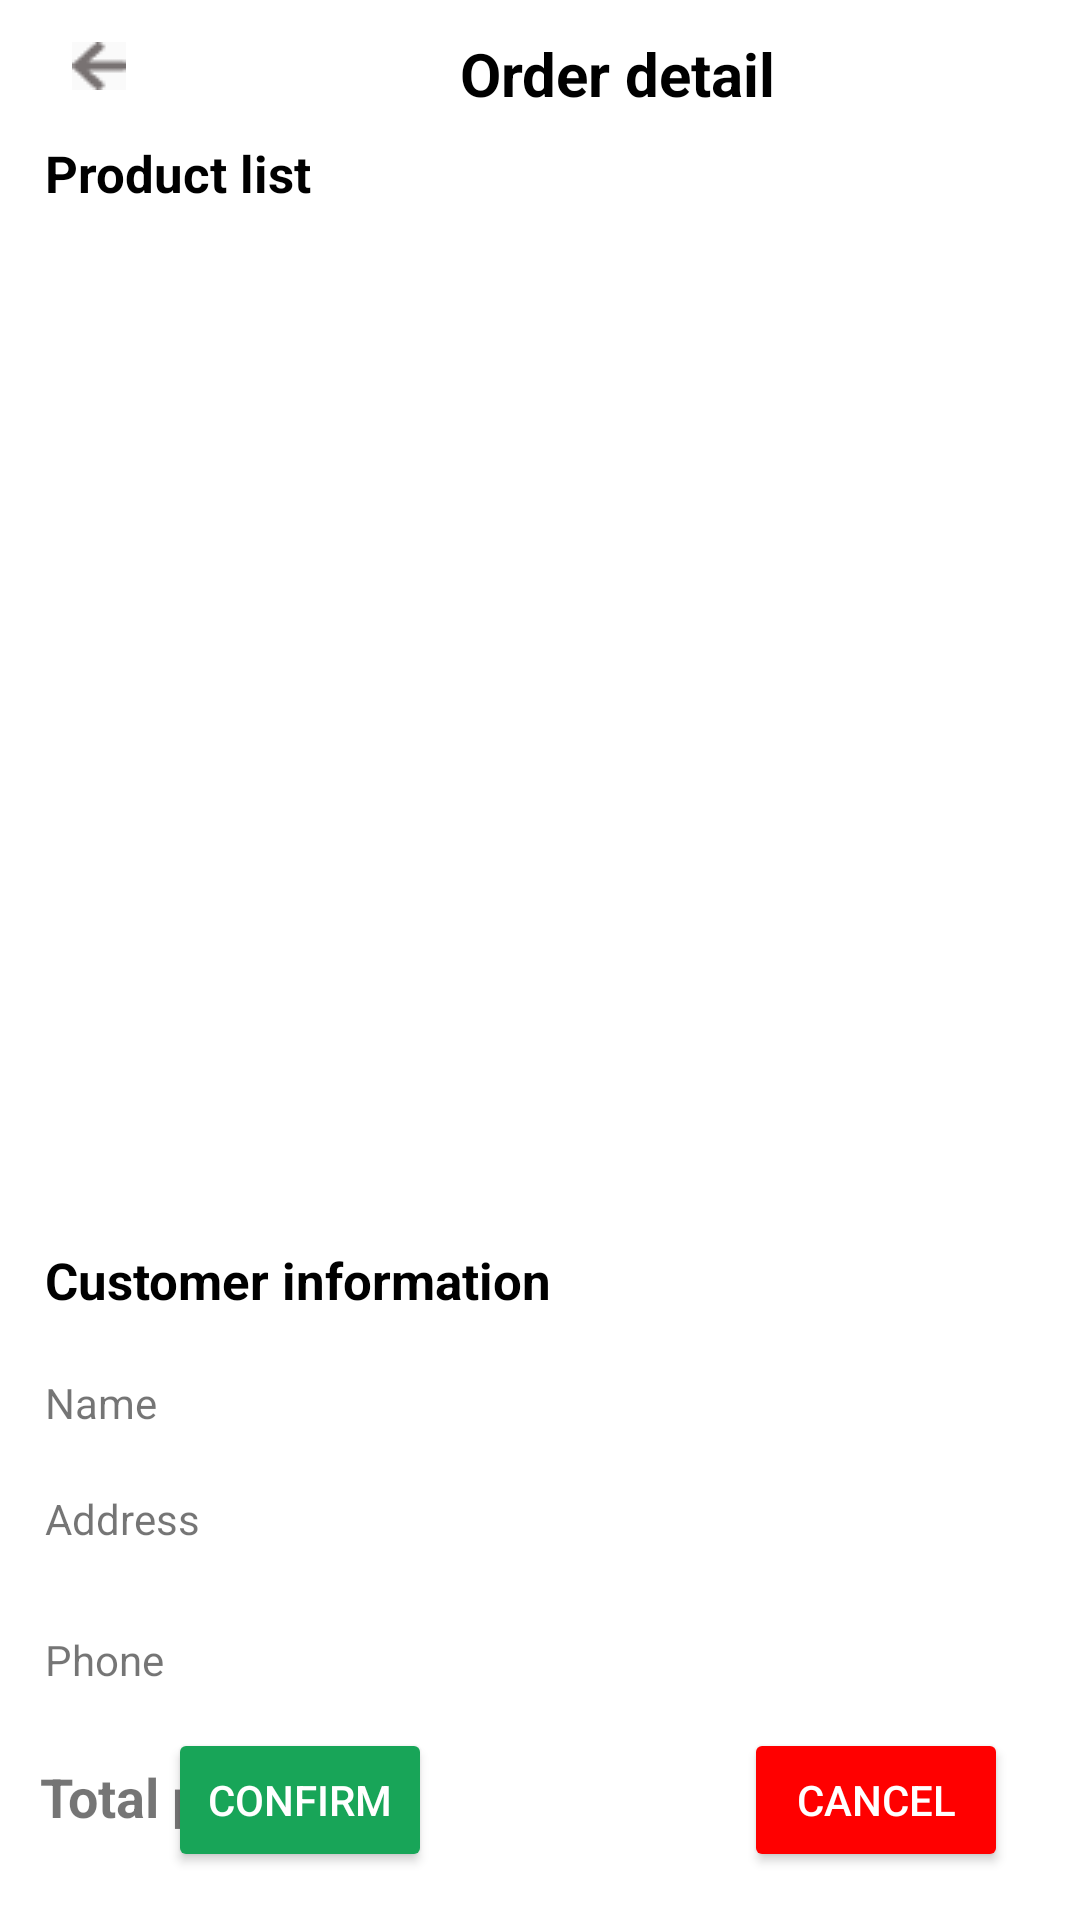

Layout XML and referenced resources for this Android screen:
<!-- AndroidManifest.xml: application theme Theme.Test26_04 -->
<!-- res/layout/detail_list_item.xml -->
<?xml version="1.0" encoding="utf-8"?>
<androidx.constraintlayout.widget.ConstraintLayout
    xmlns:android="http://schemas.android.com/apk/res/android"
    xmlns:tools="http://schemas.android.com/tools"
    xmlns:app="http://schemas.android.com/apk/res-auto"
    android:layout_width="match_parent"
    android:layout_height="match_parent"
    tools:context=".listItem">


    <androidx.constraintlayout.widget.ConstraintLayout
        android:id="@+id/constraintLayout3"
        android:layout_width="411dp"
        android:layout_height="49dp"
        app:layout_constraintEnd_toEndOf="parent"
        app:layout_constraintHorizontal_bias="0.0"
        app:layout_constraintStart_toStartOf="parent"
        app:layout_constraintTop_toTopOf="parent"

        app:layout_constraintVertical_bias="0.0">

        <TextView
            android:id="@+id/textView4"
            android:layout_width="234dp"
            android:layout_height="34dp"
            android:gravity="center"
            android:text="Order detail"
            android:textSize="20dp"
            android:textStyle="bold"
            android:textColor="@color/black"
            app:layout_constraintBottom_toBottomOf="parent"
            app:layout_constraintEnd_toEndOf="parent"
            app:layout_constraintStart_toStartOf="parent"
            app:layout_constraintTop_toTopOf="parent" />

        <ImageButton
            android:id="@+id/imageButton4"
            android:layout_width="wrap_content"
            android:layout_height="wrap_content"
            android:background="#FAFAFA"
            app:layout_constraintBottom_toBottomOf="parent"
            app:layout_constraintEnd_toStartOf="@+id/textView4"
            app:layout_constraintHorizontal_bias="0.34"
            app:layout_constraintStart_toStartOf="parent"
            app:layout_constraintTop_toTopOf="parent"
            app:layout_constraintVertical_bias="0.428"
            app:srcCompat="@drawable/back_grey" />
    </androidx.constraintlayout.widget.ConstraintLayout>

    <TextView
        android:id="@+id/textView5"
        android:layout_width="wrap_content"
        android:layout_height="wrap_content"
        android:layout_marginBottom="1dp"
        android:text="Product list"
        android:textSize="17dp"
        android:textStyle="bold"
        android:textColor="@color/black"
        app:layout_constraintBottom_toTopOf="@+id/linearLayout2"
        app:layout_constraintEnd_toEndOf="parent"
        app:layout_constraintHorizontal_bias="0.055"
        app:layout_constraintStart_toStartOf="parent"
        app:layout_constraintTop_toBottomOf="@+id/constraintLayout3"
        app:layout_constraintVertical_bias="0.384" />

    <LinearLayout
        android:id="@+id/linearLayout2"
        android:layout_width="409dp"
        android:layout_height="334dp"
        android:orientation="vertical"
        app:layout_constraintBottom_toBottomOf="parent"
        app:layout_constraintEnd_toEndOf="parent"
        app:layout_constraintStart_toStartOf="parent"
        app:layout_constraintTop_toTopOf="parent"
        app:layout_constraintVertical_bias="0.213" >

        <androidx.recyclerview.widget.RecyclerView
            android:id="@+id/rv_buying_product_list"
            android:layout_width="match_parent"
            android:layout_height="match_parent"
            tools:listitem="@layout/activity_list_item_confirm" />
    </LinearLayout>

    <TextView
        android:id="@+id/textView6"
        android:layout_width="wrap_content"
        android:layout_height="wrap_content"
        android:layout_marginTop="16dp"
        android:text="Customer information"
        android:textColor="@color/black"
        android:textSize="17dp"
        android:textStyle="bold"
        app:layout_constraintEnd_toEndOf="parent"
        app:layout_constraintHorizontal_bias="0.0"
        app:layout_constraintStart_toStartOf="@+id/textView5"
        app:layout_constraintTop_toBottomOf="@+id/linearLayout2" />

    <TextView
        android:id="@+id/tv_customer_name"
        android:layout_width="wrap_content"
        android:layout_height="wrap_content"
        android:layout_marginTop="20dp"
        android:text="Name"
        app:layout_constraintStart_toStartOf="@+id/textView6"
        app:layout_constraintTop_toBottomOf="@+id/textView6" />

    <TextView
        android:id="@+id/tv_customer_address"
        android:layout_width="wrap_content"
        android:layout_height="wrap_content"
        android:text="Address"
        app:layout_constraintBottom_toBottomOf="parent"
        app:layout_constraintHorizontal_bias="0.02"
        app:layout_constraintStart_toStartOf="@+id/tv_customer_name"
        app:layout_constraintTop_toBottomOf="@+id/tv_customer_name"
        app:layout_constraintVertical_bias="0.136" />



    <TextView
        android:id="@+id/tv_customer_phone_number"
        android:layout_width="wrap_content"
        android:layout_height="wrap_content"
        android:layout_marginTop="28dp"
        android:text="Phone"
        app:layout_constraintHorizontal_bias="0.016"
        app:layout_constraintStart_toStartOf="@+id/textView6"
        app:layout_constraintTop_toBottomOf="@+id/tv_customer_address" />


    <TextView
        android:id="@+id/textView11"
        android:layout_width="wrap_content"
        android:layout_height="wrap_content"
        android:layout_marginTop="24dp"
        android:text="Total price"
        android:textSize="18dp"
        android:textStyle="bold"
        app:layout_constraintEnd_toEndOf="parent"
        app:layout_constraintHorizontal_bias="0.049"
        app:layout_constraintStart_toStartOf="parent"
        app:layout_constraintTop_toBottomOf="@+id/tv_customer_phone_number" />

    <Button
        android:id="@+id/btnHuyOrd"
        android:layout_width="wrap_content"
        android:layout_height="wrap_content"
        android:layout_marginStart="104dp"
        android:layout_marginBottom="16dp"
        android:backgroundTint="#FF0000"
        android:text="Cancel"
        android:textColor="#FFFFFF"
        app:layout_constraintBottom_toBottomOf="parent"
        app:layout_constraintStart_toEndOf="@+id/btnConfirmOrd" />

    <Button
        android:id="@+id/btnConfirmOrd"
        android:layout_width="wrap_content"
        android:layout_height="wrap_content"
        android:layout_marginStart="56dp"
        android:layout_marginBottom="16dp"
        android:backgroundTint="#18A558"
        android:text="Confirm"
        android:textColor="#FFFFFF"
        app:layout_constraintBottom_toBottomOf="parent"
        app:layout_constraintStart_toStartOf="parent" />
</androidx.constraintlayout.widget.ConstraintLayout>
<!-- res/layout/activity_list_item_confirm.xml (included above) -->
<?xml version="1.0" encoding="utf-8"?>
<LinearLayout xmlns:android="http://schemas.android.com/apk/res/android"
    xmlns:app="http://schemas.android.com/apk/res-auto"
    xmlns:tools="http://schemas.android.com/tools"
    android:layout_width="match_parent"
    android:layout_height="wrap_content"
    android:backgroundTint="#FFFFFF"
    android:orientation="vertical">


    <androidx.constraintlayout.widget.ConstraintLayout
        android:layout_width="match_parent"
        android:layout_height="match_parent">

        <LinearLayout
            android:id="@+id/linearLayout3"
            android:layout_width="261dp"
            android:layout_height="94dp"
            android:layout_marginVertical="10dp"
            android:orientation="horizontal"
            app:layout_constraintBottom_toBottomOf="parent"
            app:layout_constraintEnd_toEndOf="parent"
            app:layout_constraintHorizontal_bias="0.0"
            app:layout_constraintStart_toStartOf="parent"
            app:layout_constraintTop_toTopOf="parent"
            app:layout_constraintVertical_bias="0.0">

            <ImageView
                android:id="@+id/iv_buying_product_image"
                android:layout_width="88dp"
                android:layout_height="match_parent"
                android:layout_marginStart="20dp"
                android:src="@drawable/img_item" />


            <LinearLayout
                android:layout_width="121dp"
                android:layout_height="match_parent"
                android:layout_marginStart="20dp"
                android:orientation="vertical">

                <TextView
                    android:id="@+id/tv_buying_product_name"
                    android:layout_width="wrap_content"
                    android:layout_height="wrap_content"
                    android:text="Quan au"
                    android:textColor="@color/black"
                    android:textSize="26sp"
                    android:textStyle="bold" />

                <TextView
                    android:id="@+id/tv_buying_product_price"
                    android:layout_width="wrap_content"
                    android:layout_height="30dp"
                    android:layout_marginTop="5dp"
                    android:text="Don gia: " />

            </LinearLayout>


        </LinearLayout>

        <TextView
            android:id="@+id/tv_buying_product_quantity"
            android:layout_width="91dp"
            android:layout_height="36dp"
            android:layout_alignParentRight="true"
            android:padding="10dp"
            android:text="So luong: "
            app:layout_constraintBottom_toBottomOf="parent"
            app:layout_constraintEnd_toEndOf="parent"
            app:layout_constraintHorizontal_bias="0.906"
            app:layout_constraintStart_toStartOf="parent"
            app:layout_constraintTop_toTopOf="parent"
            app:layout_constraintVertical_bias="0.128" />

    </androidx.constraintlayout.widget.ConstraintLayout>

</LinearLayout>
<!-- resources referenced by this layout -->
<resources>
  <color name="black">#FF000000</color>
  <!-- drawable back_grey: png bitmap (drawable, 442 bytes) -->
  <!-- drawable img_item: png bitmap (drawable, 10891 bytes) -->
  <style name="Theme.Test26_04" parent="Theme.MaterialComponents.DayNight.NoActionBar">
          
          <item name="colorPrimary">@color/purple_500</item>
          <item name="colorPrimaryVariant">@color/purple_700</item>
          <item name="colorOnPrimary">@color/white</item>
          
          <item name="colorSecondary">@color/teal_200</item>
          <item name="colorSecondaryVariant">@color/teal_700</item>
          <item name="colorOnSecondary">@color/black</item>
          
          <item name="android:statusBarColor" tools:targetApi="l">?attr/colorPrimaryVariant</item>
          
      </style>
  <color name="purple_500">#FF6200EE</color>
  <color name="purple_700">#FF3700B3</color>
  <color name="white">#FFFFFFFF</color>
  <color name="teal_200">#FF03DAC5</color>
  <color name="teal_700">#FF018786</color>
</resources>
